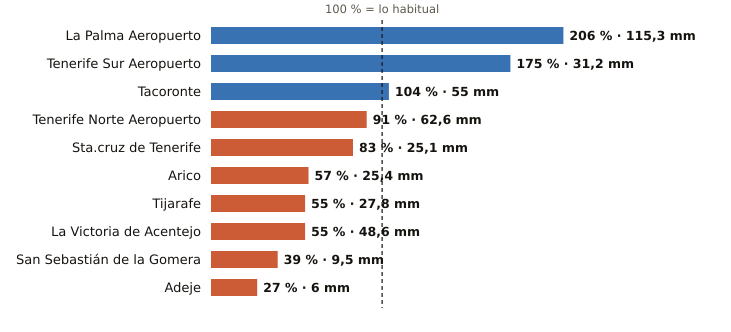

Values plotted in this chart, from the file beside it:
estacion, provincia, indicativo, mm_otono, referencia_mm, pct, periodo_referencia, hasta, hora
La Palma Aeropuerto, Santa Cruz de Tenerife, C139E, 115.3, 56.1, 206, 1991-2020, 2026-11-01, 10
Tenerife Sur Aeropuerto, Santa Cruz de Tenerife, C429I, 31.2, 17.8, 175, 1991-2020, 2026-11-01, 10
Tacoronte, Santa Cruz de Tenerife, C458A, 55.0, 53.0, 104, 1991-2025, 2026-11-01, 9
Tenerife Norte Aeropuerto, Santa Cruz de Tenerife, C447A, 62.6, 68.9, 91, 1991-2020, 2026-11-01, 10
Sta.cruz de Tenerife, Santa Cruz de Tenerife, C449C, 25.1, 30.1, 83, 1991-2020, 2026-11-01, 10
Arico, Santa Cruz de Tenerife, C428T, 25.4, 44.8, 57, 2009-2025, 2026-11-01, 9
Tijarafe, Santa Cruz de Tenerife, C117Z, 27.8, 50.6, 55, 2009-2025, 2026-11-01, 10
La Victoria de Acentejo, Santa Cruz de Tenerife, C457I, 48.6, 88.2, 55, 2009-2025, 2026-11-01, 10
San Sebastián de la Gomera, Santa Cruz de Tenerife, C329Z, 9.5, 24.3, 39, 1991-2020, 2026-11-01, 10
Adeje, Santa Cruz de Tenerife, C419X, 6.0, 22.1, 27, 1991-2020, 2026-11-01, 9
